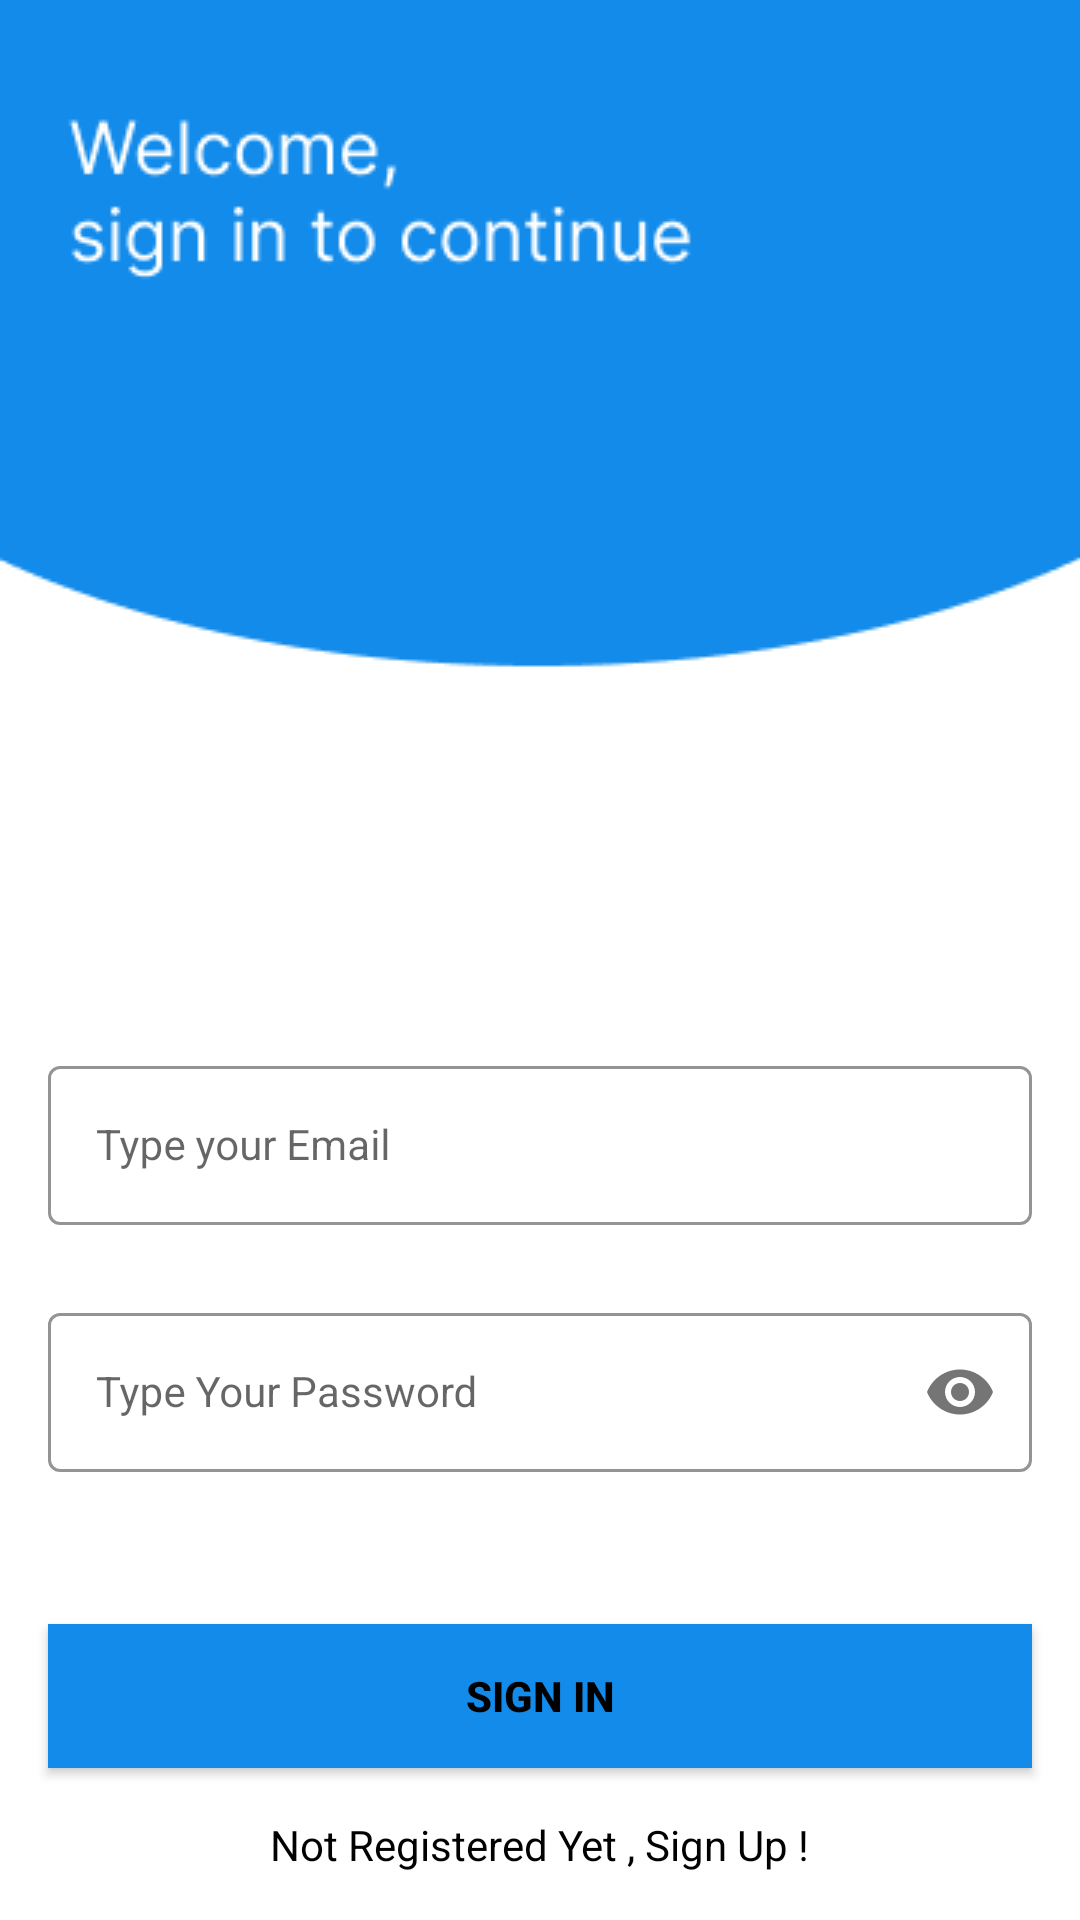

Android layout source for this screen:
<!-- AndroidManifest.xml: application theme Theme.Bodima -->
<!-- res/layout/activity_login.xml -->
<?xml version="1.0" encoding="utf-8"?>
<androidx.constraintlayout.widget.ConstraintLayout xmlns:android="http://schemas.android.com/apk/res/android"
    xmlns:app="http://schemas.android.com/apk/res-auto"
    xmlns:tools="http://schemas.android.com/tools"
    android:layout_width="match_parent"
    android:layout_height="match_parent"
    android:background="@drawable/signin_screen"
    tools:context=".Login">


    <com.google.android.material.textfield.TextInputLayout
        android:id="@+id/emailLayout"
        style="@style/LoginTextInputOuterFieldStyle"
        android:layout_width="match_parent"
        android:layout_height="wrap_content"
        android:layout_marginHorizontal="16dp"
        android:layout_marginTop="350dp"
        app:boxStrokeColor="@color/pri"
        app:hintTextColor="@color/pri"
        app:layout_constraintEnd_toEndOf="parent"
        app:layout_constraintHorizontal_bias="0.5"
        app:layout_constraintStart_toStartOf="parent"
        app:layout_constraintTop_toTopOf="parent">

        <com.google.android.material.textfield.TextInputEditText
            android:id="@+id/emailEt"
            style="@style/LoginTextInputInnerFieldStyle"
            android:layout_width="match_parent"
            android:layout_height="wrap_content"
            android:hint="Type your Email"
            android:inputType="textEmailAddress" />
    </com.google.android.material.textfield.TextInputLayout>

    <com.google.android.material.textfield.TextInputLayout
        android:id="@+id/passwordLayout"
        style="@style/LoginTextInputOuterFieldStyle"
        android:layout_width="match_parent"
        android:layout_height="wrap_content"
        android:layout_marginHorizontal="16dp"
        android:layout_marginTop="24dp"
        app:boxStrokeColor="@color/pri"
        app:hintTextColor="@color/pri"
        app:layout_constraintEnd_toEndOf="parent"
        app:layout_constraintHorizontal_bias="0.5"
        app:layout_constraintStart_toStartOf="parent"
        app:layout_constraintTop_toBottomOf="@id/emailLayout"
        app:passwordToggleEnabled="true">

        <com.google.android.material.textfield.TextInputEditText
            android:id="@+id/passET"
            style="@style/LoginTextInputInnerFieldStyle"
            android:layout_width="match_parent"
            android:layout_height="wrap_content"
            android:hint="Type Your Password"
            android:inputType="textPassword" />
    </com.google.android.material.textfield.TextInputLayout>

    <androidx.appcompat.widget.AppCompatButton
        android:id="@+id/button"
        android:layout_width="0dp"
        android:layout_height="wrap_content"
        android:layout_marginHorizontal="16dp"
        android:background="@color/pri"
        android:text="Sign In"
        android:textColor="@color/black"
        android:textStyle="bold"
        app:layout_constraintBottom_toBottomOf="parent"
        app:layout_constraintEnd_toEndOf="parent"
        app:layout_constraintHorizontal_bias="0.5"
        app:layout_constraintStart_toStartOf="parent"
        app:layout_constraintTop_toBottomOf="@+id/passwordLayout" />

    <TextView
        android:id="@+id/gotoreg"
        android:layout_width="wrap_content"
        android:layout_height="wrap_content"
        android:text="Not Registered Yet , Sign Up !"
        android:textColor="@color/black"
        app:layout_constraintBottom_toBottomOf="parent"
        app:layout_constraintEnd_toEndOf="parent"
        app:layout_constraintHorizontal_bias="0.5"
        app:layout_constraintStart_toStartOf="parent"
        app:layout_constraintTop_toBottomOf="@+id/button" />

</androidx.constraintlayout.widget.ConstraintLayout>
<!-- resources referenced by this layout -->
<resources>
  <color name="black">#FF000000</color>
  <color name="pri">#138BEA</color>
  <!-- drawable signin_screen: png bitmap (drawable, 7613 bytes) -->
  <style name="LoginTextInputInnerFieldStyle" parent="Widget.MaterialComponents.TextInputLayout.OutlinedBox">
          <item name="android:layout_width">match_parent</item>
          <item name="android:layout_height">wrap_content</item>
          <item name="android:textColor">@color/black</item>
          <item name="android:textColorHint">@color/black</item>
          <item name="android:maxLines">1</item>
          <item name="android:textSize">14sp</item>
          <item name="android:singleLine">true</item>
      </style>
  <style name="LoginTextInputOuterFieldStyle" parent="Widget.MaterialComponents.TextInputLayout.OutlinedBox">
          <item name="android:layout_width">match_parent</item>
          <item name="android:layout_height">wrap_content</item>
          <item name="android:layout_marginTop">15dp</item>
          <item name="android:layout_marginBottom">15dp</item>
      </style>
  <style name="Theme.Bodima" parent="Theme.MaterialComponents.DayNight.DarkActionBar">
          
          <item name="colorPrimary">@color/pri</item>
          <item name="colorPrimaryVariant">@color/purple_700</item>
          <item name="colorOnPrimary">@color/white</item>
          
          <item name="colorSecondary">@color/teal_200</item>
          <item name="colorSecondaryVariant">@color/teal_700</item>
          <item name="colorOnSecondary">@color/black</item>
          
          <item name="android:statusBarColor">?attr/colorPrimaryVariant</item>
          
          <item name="textInputStyle">@style/Widget.MaterialComponents.TextInputLayout.OutlinedBox</item>
      </style>
  <color name="purple_700">#FF3700B3</color>
  <color name="white">#FFFFFFFF</color>
  <color name="teal_200">#FF03DAC5</color>
  <color name="teal_700">#FF018786</color>
</resources>
